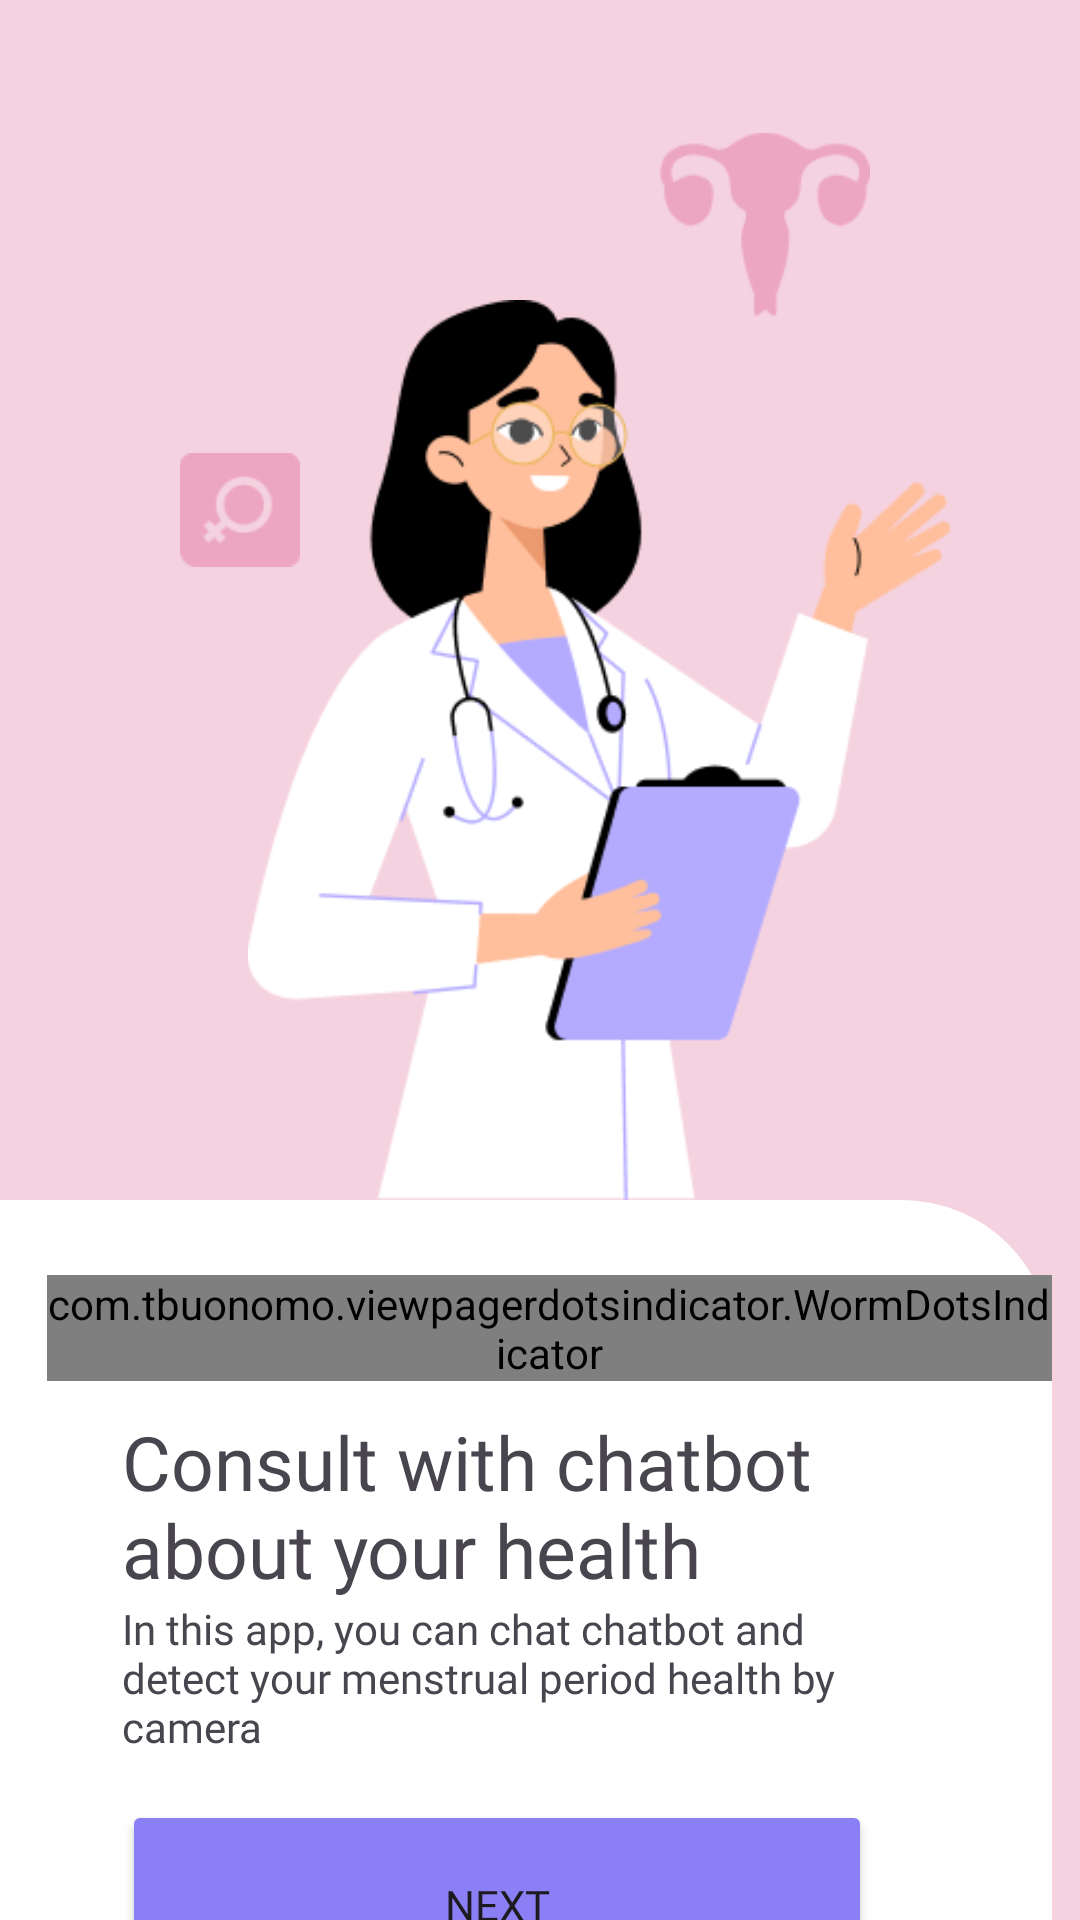

Produce the Android XML layout that renders to this screen, including the resource entries it uses.
<!-- AndroidManifest.xml: application theme Theme.Feminacare -->
<!-- res/layout/fragment_screen3.xml -->
<?xml version="1.0" encoding="utf-8"?>
<androidx.constraintlayout.widget.ConstraintLayout xmlns:android="http://schemas.android.com/apk/res/android"
    xmlns:app="http://schemas.android.com/apk/res-auto"
    xmlns:tools="http://schemas.android.com/tools"
    android:layout_width="match_parent"
    android:background="@color/s_pink"
    android:layout_height="match_parent">

    
    <ImageView
        android:id="@+id/imageView5"
        android:layout_width="300dp"
        android:layout_height="300dp"
        android:layout_marginStart="50dp"
        android:layout_marginTop="100dp"
        android:src="@drawable/onboarding_3"
        app:layout_constraintStart_toStartOf="parent"
        app:layout_constraintTop_toTopOf="parent" />

    <ImageView
        android:id="@+id/imageView4"
        android:layout_width="70dp"
        android:layout_height="70dp"
        android:layout_marginTop="40dp"
        android:src="@drawable/onboarding_3_2"
        android:layout_marginStart="220dp"
        app:layout_constraintStart_toStartOf="parent"
        app:layout_constraintTop_toTopOf="parent" />

    <ImageView
        android:id="@+id/imageView6"
        android:layout_width="40dp"
        android:layout_height="40dp"
        android:layout_marginTop="150dp"
        android:src="@drawable/onboarding_3_3"
        android:layout_marginStart="60dp"
        app:layout_constraintStart_toStartOf="parent"
        app:layout_constraintTop_toTopOf="parent" />

    
    <RelativeLayout
        android:id="@+id/overlayLayout"
        android:layout_width="400dp"
        android:layout_height="400dp"
        android:layout_marginTop="400dp"
        android:layout_marginStart="-50dp"
        android:background="@drawable/rounded"
        app:layout_constraintStart_toStartOf="parent"
        app:layout_constraintTop_toTopOf="parent">

        
        <com.tbuonomo.viewpagerdotsindicator.WormDotsIndicator
            android:id="@+id/worm_dots_indicator"
            android:layout_width="wrap_content"
            android:layout_height="wrap_content"
            app:dotsColor="@color/premier_color"
            app:dotsStrokeColor="@color/premier_color"
            app:dotsCornerRadius="8dp"
            app:dotsSize="13dp"
            app:dotsSpacing="4dp"
            app:dotsStrokeWidth="2dp"
            tools:ignore="MissingConstraints"
            android:layout_marginStart="65dp"
            android:layout_marginTop="25dp"
            />

        <TextView
            android:id="@+id/textView5"
            android:layout_width="300dp"
            android:layout_height="wrap_content"
            android:layout_below="@id/worm_dots_indicator"
            android:layout_marginStart="90dp"
            android:layout_marginTop="10dp"
            android:fontFamily="@font/nunito_bold"
            android:text="Consult with chatbot about your health"
            android:textSize="25dp"
            app:layout_constraintStart_toStartOf="parent"
            app:layout_constraintTop_toTopOf="parent" />

        <TextView
            android:id="@+id/textView6"
            android:layout_width="260dp"
            android:layout_height="wrap_content"
            android:textSize="14dp"
            android:fontFamily="@font/nunito_semibold"
            android:layout_marginStart="90dp"
            android:layout_below="@id/textView5"
            android:text="In this app, you can chat chatbot and detect your menstrual period health by camera"
            app:layout_constraintStart_toStartOf="parent"
            app:layout_constraintTop_toBottomOf="@id/textView5" />

        
        <Button
            android:id="@+id/button5"
            android:layout_width="250dp"
            android:layout_height="70dp"
            android:layout_below="@id/textView6"
            android:layout_marginTop="15dp"
            android:text="Next"
            android:fontFamily="@font/nunito_semibold"
            android:layout_marginStart="90dp"
            android:backgroundTint="@color/premier_color"
            app:layout_constraintStart_toStartOf="parent"
            app:layout_constraintTop_toBottomOf="@id/textView6" />

        <TextView
            android:id="@+id/button6"
            android:layout_width="250dp"
            android:layout_height="wrap_content"
            android:layout_below="@id/button5"
            android:layout_marginStart="90dp"
            android:layout_marginTop="15dp"
            android:fontFamily="@font/nunito_semibold"
            android:text="Skip"
            android:gravity="center"
            app:layout_constraintStart_toStartOf="parent"
            app:layout_constraintTop_toBottomOf="@id/button5" />

    </RelativeLayout>



</androidx.constraintlayout.widget.ConstraintLayout>
<!-- resources referenced by this layout -->
<resources>
  <color name="premier_color">#8B7FF5</color>
  <color name="s_pink">#F5D2DF</color>
  <!-- drawable rounded (drawable) -->
  <shape xmlns:android="http://schemas.android.com/apk/res/android">
      <corners android:radius="50dp" /> 
      <solid android:color="@android:color/white" /> 
  </shape>
  <style name="Theme.Feminacare" parent="Base.Theme.Feminacare" />
  <color name="md_theme_light_onPrimary">#FFFFFF</color>
  <color name="md_theme_light_primaryContainer">#FFD9E4</color>
  <color name="md_theme_light_onPrimaryContainer">#3E0021</color>
  <color name="md_theme_light_secondary">#9A4056</color>
  <color name="md_theme_light_onSecondary">#FFFFFF</color>
  <color name="md_theme_light_secondaryContainer">#FFD9DE</color>
  <color name="md_theme_light_onSecondaryContainer">#3F0016</color>
  <color name="md_theme_light_tertiary">#A23760</color>
  <color name="md_theme_light_onTertiary">#FFFFFF</color>
  <color name="md_theme_light_tertiaryContainer">#FFD9E2</color>
  <color name="md_theme_light_onTertiaryContainer">#3E001D</color>
  <color name="md_theme_light_error">#BA1A1A</color>
  <color name="md_theme_light_errorContainer">#FFDAD6</color>
  <color name="md_theme_light_onError">#FFFFFF</color>
  <color name="md_theme_light_onErrorContainer">#410002</color>
  <color name="md_theme_light_background">#FFFBFF</color>
  <color name="md_theme_light_onBackground">#201A1C</color>
  <color name="md_theme_light_surface">#FFFBFF</color>
  <color name="md_theme_light_onSurface">#201A1C</color>
  <color name="md_theme_light_surfaceVariant">#F2DDE2</color>
  <color name="md_theme_light_onSurfaceVariant">#514347</color>
  <color name="md_theme_light_outline">#837377</color>
  <color name="md_theme_light_inverseOnSurface">#FAEEF0</color>
  <color name="md_theme_light_inverseSurface">#352F30</color>
  <color name="md_theme_light_inversePrimary">#FFB0CC</color>
  <color name="s_purple">#F4F4FF</color>
</resources>
